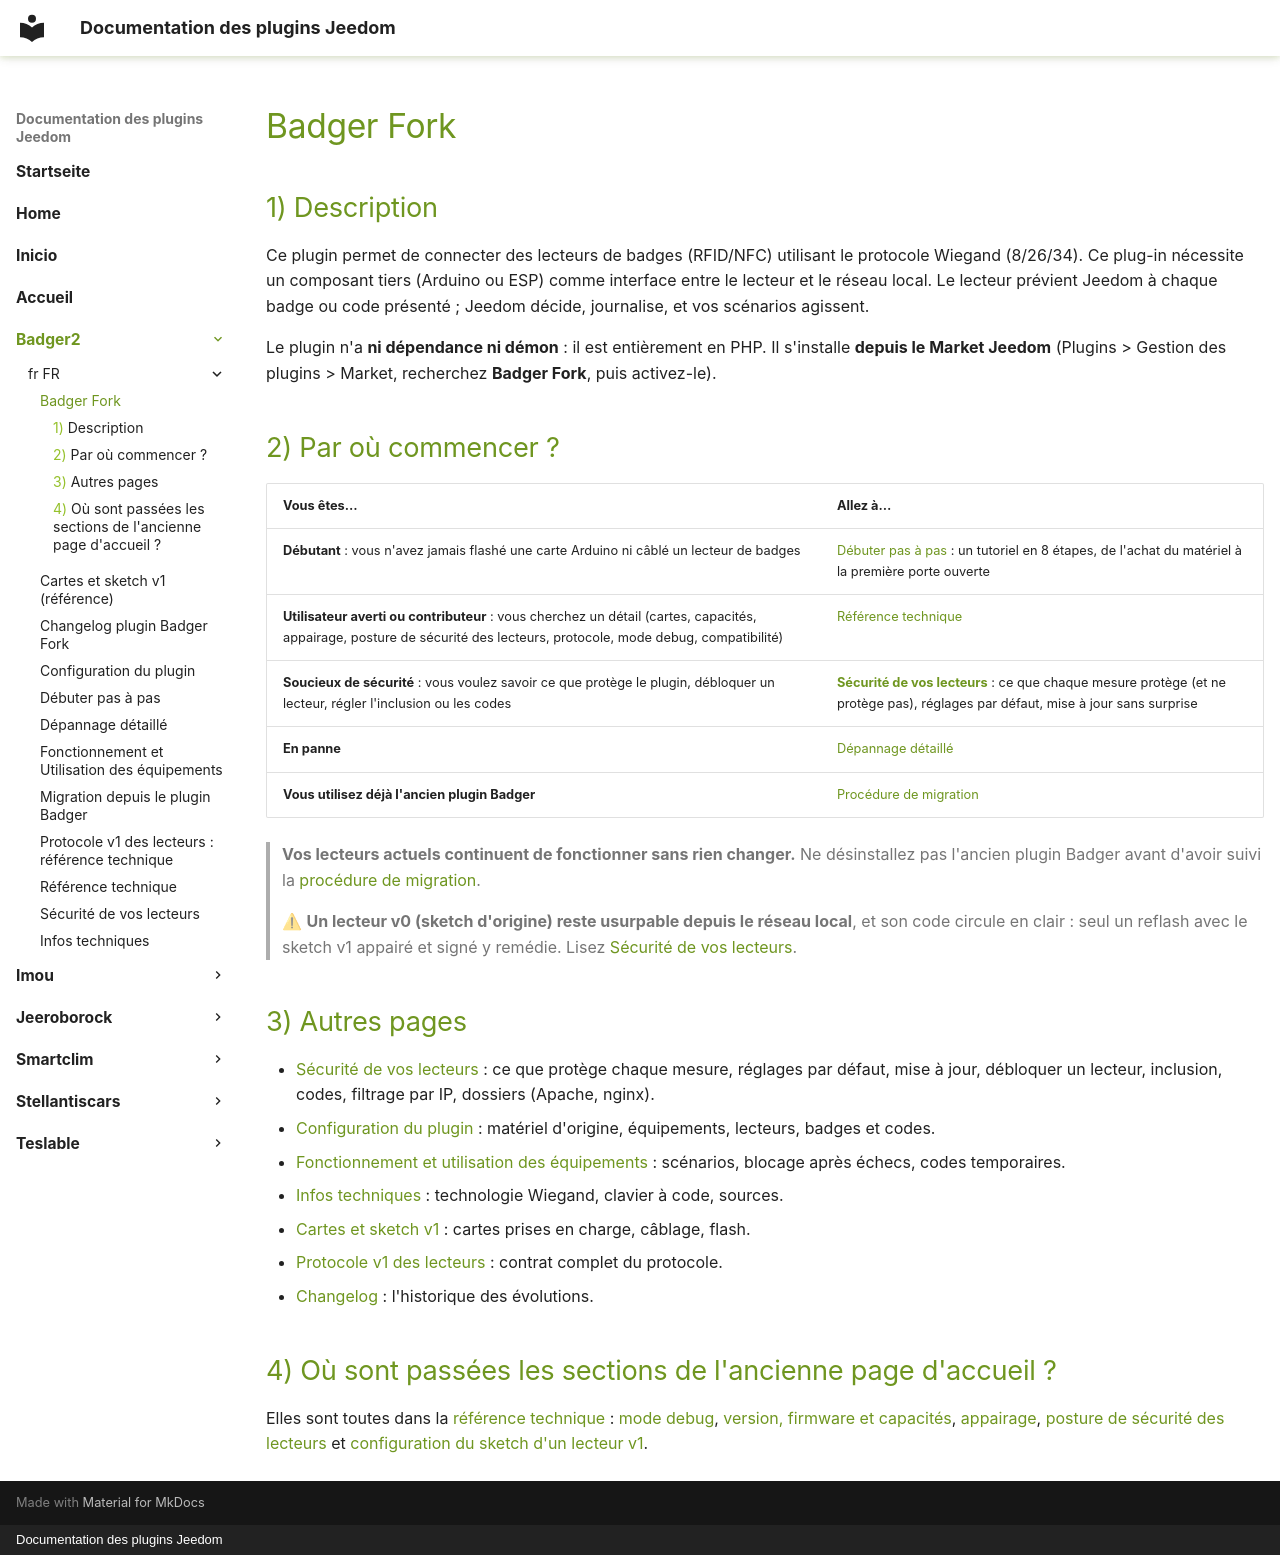

repository: superdcat/JeedomDocs · page: badger2/fr_FR/index.html · generator: mkdocs · copyright: Documentation des plugins Jeedom

# Badger Fork

## Description

Ce plugin permet de connecter des lecteurs de badges (RFID/NFC) utilisant le protocole Wiegand (8/26/34). Ce plug-in nécessite un composant tiers (Arduino ou ESP) comme interface entre le lecteur et le réseau local. Le lecteur prévient Jeedom à chaque badge ou code présenté ; Jeedom décide, journalise, et vos scénarios agissent.

Le plugin n'a **ni dépendance ni démon** : il est entièrement en PHP. Il s'installe **depuis le Market Jeedom** (Plugins > Gestion des plugins > Market, recherchez **Badger Fork**, puis activez-le).

## Par où commencer ?

| Vous êtes… | Allez à… |
|---|---|
| **Débutant** : vous n'avez jamais flashé une carte Arduino ni câblé un lecteur de badges | [Débuter pas à pas](debuter.md) : un tutoriel en 8 étapes, de l'achat du matériel à la première porte ouverte |
| **Utilisateur averti ou contributeur** : vous cherchez un détail (cartes, capacités, appairage, posture de sécurité des lecteurs, protocole, mode debug, compatibilité) | [Référence technique](reference.md) |
| **Soucieux de sécurité** : vous voulez savoir ce que protège le plugin, débloquer un lecteur, régler l'inclusion ou les codes | [**Sécurité de vos lecteurs**](securite.md) : ce que chaque mesure protège (et ne protège pas), réglages par défaut, mise à jour sans surprise |
| **En panne** | [Dépannage détaillé](depannage.md) |
| **Vous utilisez déjà l'ancien plugin Badger** | [Procédure de migration](migration.md) |

> **Vos lecteurs actuels continuent de fonctionner sans rien changer.** Ne désinstallez pas l'ancien plugin Badger avant d'avoir suivi la [procédure de migration](migration.md).

> ⚠ **Un lecteur v0 (sketch d'origine) reste usurpable depuis le réseau local**, et son code circule en clair : seul un reflash avec le sketch v1 appairé et signé y remédie. Lisez [Sécurité de vos lecteurs](securite.md).

## Autres pages

- [Sécurité de vos lecteurs](securite.md) : ce que protège chaque mesure, réglages par défaut, mise à jour, débloquer un lecteur, inclusion, codes, filtrage par IP, dossiers (Apache, nginx).
- [Configuration du plugin](configuration.md) : matériel d'origine, équipements, lecteurs, badges et codes.
- [Fonctionnement et utilisation des équipements](fonctionement.md) : scénarios, blocage après échecs, codes temporaires.
- [Infos techniques](techtips.md) : technologie Wiegand, clavier à code, sources.
- [Cartes et sketch v1](cartes-et-sketch-v1.md) : cartes prises en charge, câblage, flash.
- [Protocole v1 des lecteurs](protocole-v1.md) : contrat complet du protocole.
- [Changelog](changelog.md) : l'historique des évolutions.

## Où sont passées les sections de l'ancienne page d'accueil ?

Elles sont toutes dans la [référence technique](reference.md) : [mode debug](reference.md#mode-debug), [version, firmware et capacités](reference.md#fiche-lecteur), [appairage](reference.md#appairage), [posture de sécurité des lecteurs](reference.md#posture-securite) et [configuration du sketch d'un lecteur v1](reference.md#configuration-sketch).
